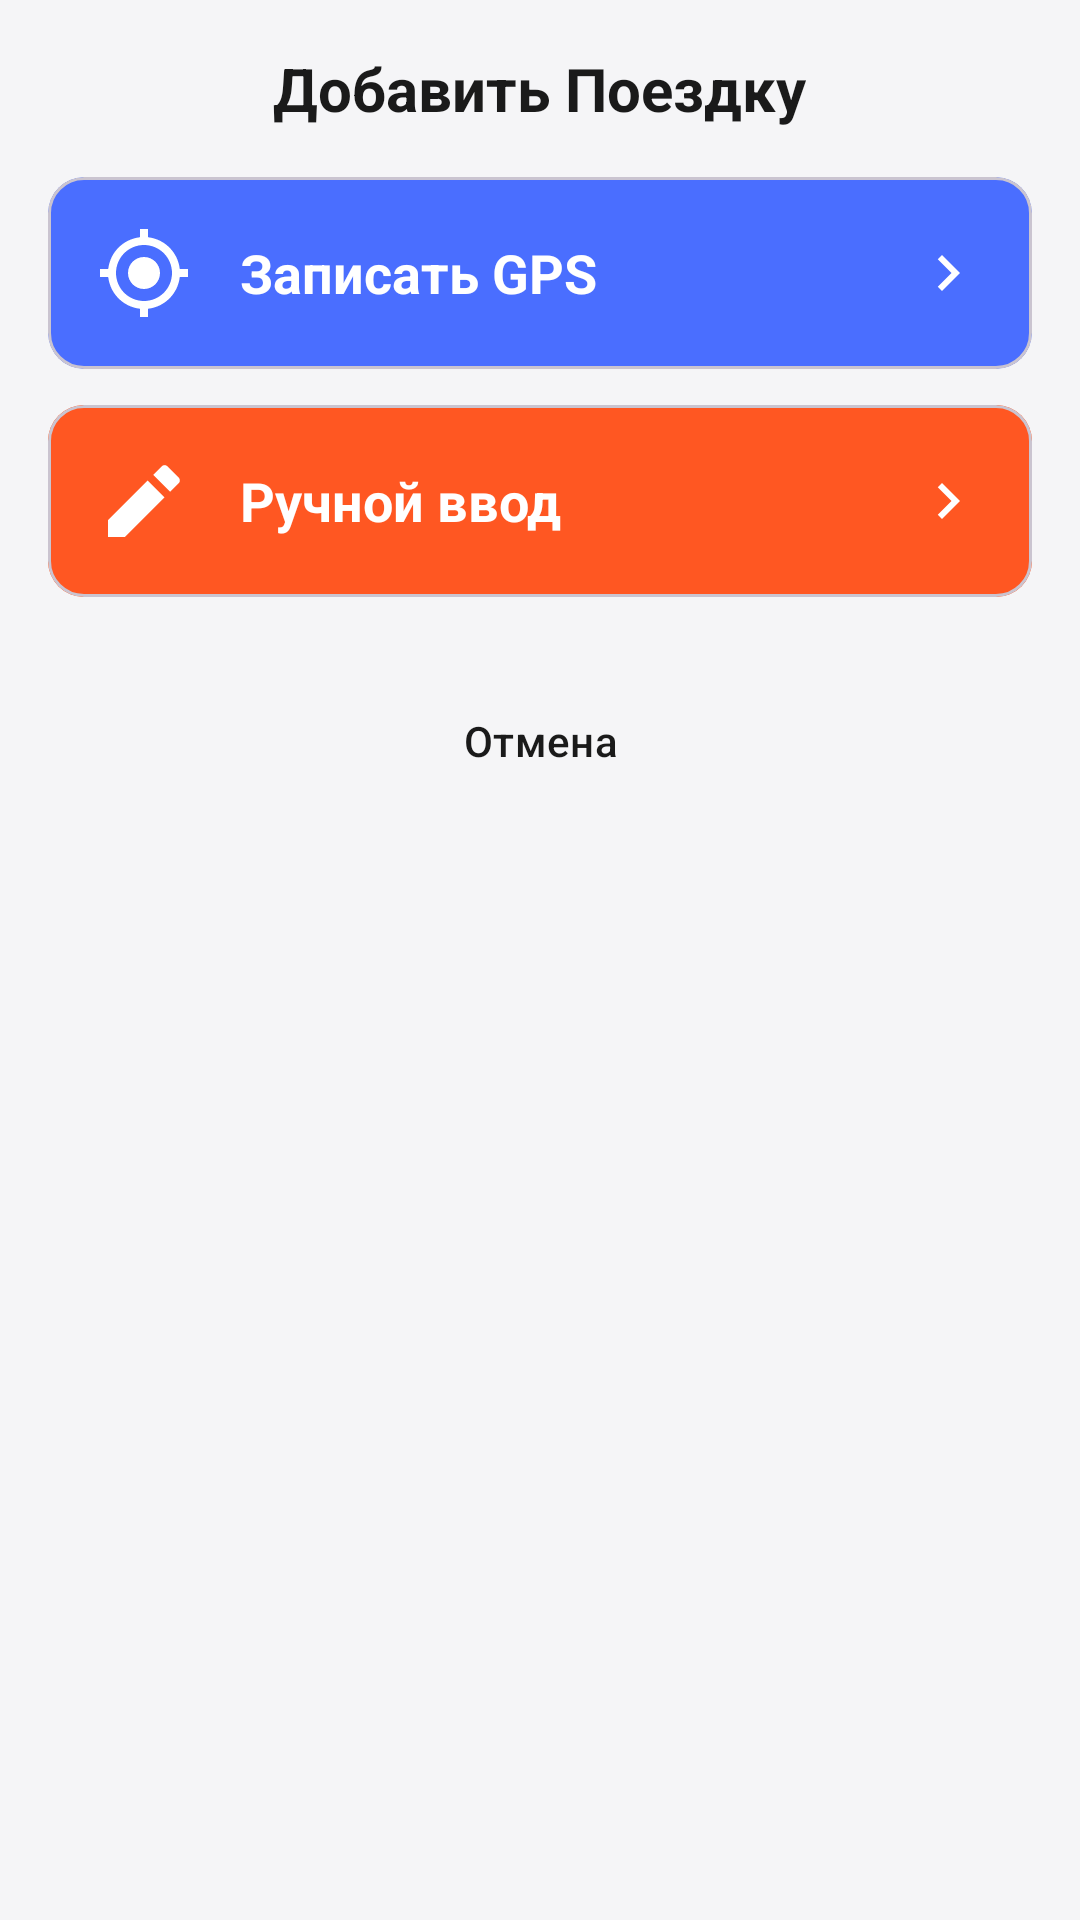

Produce the Android XML layout that renders to this screen, including the resource entries it uses.
<!-- AndroidManifest.xml: application theme Theme.CarManager -->
<!-- res/layout/dialog_add_trip_options.xml -->
<?xml version="1.0" encoding="utf-8"?>
<LinearLayout xmlns:android="http://schemas.android.com/apk/res/android"
    xmlns:app="http://schemas.android.com/apk/res-auto"
    android:layout_width="match_parent"
    android:layout_height="wrap_content"
    android:orientation="vertical"
    android:background="@drawable/dialog_background_rounded"
    android:padding="16dp">

    <RelativeLayout
        android:layout_width="match_parent"
        android:layout_height="wrap_content"
        android:layout_marginBottom="16dp">

        <TextView
            android:layout_width="wrap_content"
            android:layout_height="wrap_content"
            android:text="@string/add_trip_options_title"
            android:textSize="20sp"
            android:textStyle="bold"
            android:textColor="@color/text_primary"
            android:layout_centerVertical="true"
            android:layout_centerHorizontal="true"/>

    </RelativeLayout>


    <com.google.android.material.card.MaterialCardView
        android:id="@+id/card_record_gps"
        android:layout_width="match_parent"
        android:layout_height="wrap_content"
        android:clickable="true"
        android:focusable="true"
        app:cardBackgroundColor="@color/primary"
        app:cardCornerRadius="12dp"
        app:cardElevation="0dp"
        android:layout_marginBottom="12dp">

        <LinearLayout
            android:layout_width="match_parent"
            android:layout_height="wrap_content"
            android:orientation="horizontal"
            android:padding="16dp"
            android:gravity="center_vertical">

            <ImageView
                android:layout_width="32dp"
                android:layout_height="32dp"
                android:src="@drawable/gps_fixed"
                android:contentDescription="@string/gps_record_option"
                app:tint="@color/white"
                android:layout_marginEnd="16dp"/>

            <TextView
                android:layout_width="0dp"
                android:layout_height="wrap_content"
                android:layout_weight="1"
                android:text="@string/gps_record_option"
                android:textColor="@color/white"
                android:textSize="18sp"
                android:textStyle="bold"/>

            <ImageView
                android:layout_width="24dp"
                android:layout_height="24dp"
                android:src="@drawable/ic_chevron_right"
                app:tint="@color/white"
                android:contentDescription=""/>

        </LinearLayout>
    </com.google.android.material.card.MaterialCardView>

    <com.google.android.material.card.MaterialCardView
        android:id="@+id/card_add_manual"
        android:layout_width="match_parent"
        android:layout_height="wrap_content"
        android:clickable="true"
        android:focusable="true"
        app:cardBackgroundColor="@color/dialog_background"
        app:cardCornerRadius="12dp"
        app:cardElevation="0dp">

        <LinearLayout
            android:layout_width="match_parent"
            android:layout_height="wrap_content"
            android:orientation="horizontal"
            android:padding="16dp"
            android:background="@color/accent"
            android:gravity="center_vertical">

            <ImageView
                android:layout_width="32dp"
                android:layout_height="32dp"
                android:src="@drawable/pencil_fill"
                android:contentDescription="@string/manual_input_option"
                android:layout_marginEnd="16dp"
                app:tint="@color/colorOnPrimary"/>

            <TextView
                android:layout_width="0dp"
                android:layout_height="wrap_content"
                android:layout_weight="1"
                android:text="@string/manual_input_option"
                android:textSize="18sp"
                android:textStyle="bold"
                android:textColor="@color/colorOnPrimary"/>

            <ImageView
                android:layout_width="24dp"
                android:layout_height="24dp"
                android:src="@drawable/ic_chevron_right"
                app:tint="@color/colorOnPrimary"
                android:contentDescription=""/>

        </LinearLayout>
    </com.google.android.material.card.MaterialCardView>

    <LinearLayout
        android:layout_width="match_parent"
        android:layout_height="wrap_content"
        android:orientation="horizontal"
        android:gravity="center"
        android:layout_marginTop="24dp">

        <Button
            android:id="@+id/btn_cancel_refuel"
            android:layout_width="wrap_content"
            android:layout_height="wrap_content"
            android:text="@string/cancel"
            android:textColor="@color/text_primary"
            android:backgroundTint="@color/card_background_secondary"
            style="@style/Widget.Material3.Button.OutlinedButton"/>
    </LinearLayout>

</LinearLayout>
<!-- resources referenced by this layout -->
<resources>
  <color name="accent">#FF5722</color>
  <color name="card_background_secondary">#F0F0F2</color>
  <color name="colorOnPrimary">#FFFFFF</color>
  <color name="dialog_background">#FFFFFF</color>
  <color name="primary">#4A6EFF</color>
  <color name="text_primary">#1A1A1A</color>
  <color name="white">#FFFFFFFF</color>
  <!-- drawable gps_fixed (drawable) -->
  <vector xmlns:android="http://schemas.android.com/apk/res/android"
      android:width="24dp"
      android:height="24dp"
      android:viewportWidth="24"
      android:viewportHeight="24">
    <path
        android:pathData="M0,0h24v24h-24z"
        android:fillColor="#FFFFFF"
        android:fillAlpha="0"/>
    <path
        android:pathData="M12,8C9.79,8 8,9.79 8,12C8,14.21 9.79,16 12,16C14.21,16 16,14.21 16,12C16,9.79 14.21,8 12,8ZM20.94,11C20.48,6.83 17.17,3.52 13,3.06L13,1L11,1L11,3.06C6.83,3.52 3.52,6.83 3.06,11L1,11L1,13L3.06,13C3.52,17.17 6.83,20.48 11,20.94L11,23L13,23L13,20.94C17.17,20.48 20.48,17.17 20.94,13L23,13L23,11L20.94,11ZM12,19C8.13,19 5,15.87 5,12C5,8.13 8.13,5 12,5C15.87,5 19,8.13 19,12C19,15.87 15.87,19 12,19Z"
        android:fillColor="#444444"
        android:fillType="evenOdd"/>
  </vector>
  <!-- drawable ic_chevron_right (drawable) -->
  <vector xmlns:android="http://schemas.android.com/apk/res/android"
      android:width="24dp"
      android:height="24dp"
      android:viewportWidth="24"
      android:viewportHeight="24"
      android:tint="#666666">
      <path
          android:fillColor="@android:color/white"
          android:pathData="M10,6L8.59,7.41 13.17,12l-4.58,4.59L10,18l6,-6z"/>
  </vector>
  <!-- drawable pencil_fill (drawable) -->
  <vector xmlns:android="http://schemas.android.com/apk/res/android"
      android:width="24dp"
      android:height="24dp"
      android:viewportWidth="24"
      android:viewportHeight="24">
    <path
        android:pathData="M0,0h24v24h-24z"
        android:fillColor="#FFFFFF"
        android:fillAlpha="0"/>
    <path
        android:pathData="M12.9,6.858L17.142,11.101L7.242,21L3,21L3,16.757L12.9,6.857L12.9,6.858ZM14.314,5.444L16.435,3.322C16.622,3.134 16.877,3.029 17.142,3.029C17.407,3.029 17.662,3.134 17.849,3.322L20.678,6.151C20.865,6.338 20.971,6.593 20.971,6.858C20.971,7.123 20.865,7.377 20.678,7.565L18.556,9.686L14.314,5.444Z"
        android:fillColor="#444444"
        android:fillType="evenOdd"/>
  </vector>
  <string name="add_trip_options_title">Добавить Поездку</string>
  <string name="cancel">Отмена</string>
  <string name="gps_record_option">Записать GPS</string>
  <string name="manual_input_option">Ручной ввод</string>
  <style name="Theme.CarManager" parent="Base.Theme.CarManager" />
  <color name="secondary">#03DAC6</color>
  <color name="black">#FF000000</color>
  <color name="colorSurface">#FFFFFF</color>
  <color name="text_secondary">#666666</color>
  <color name="background">#F5F5F7</color>
</resources>
